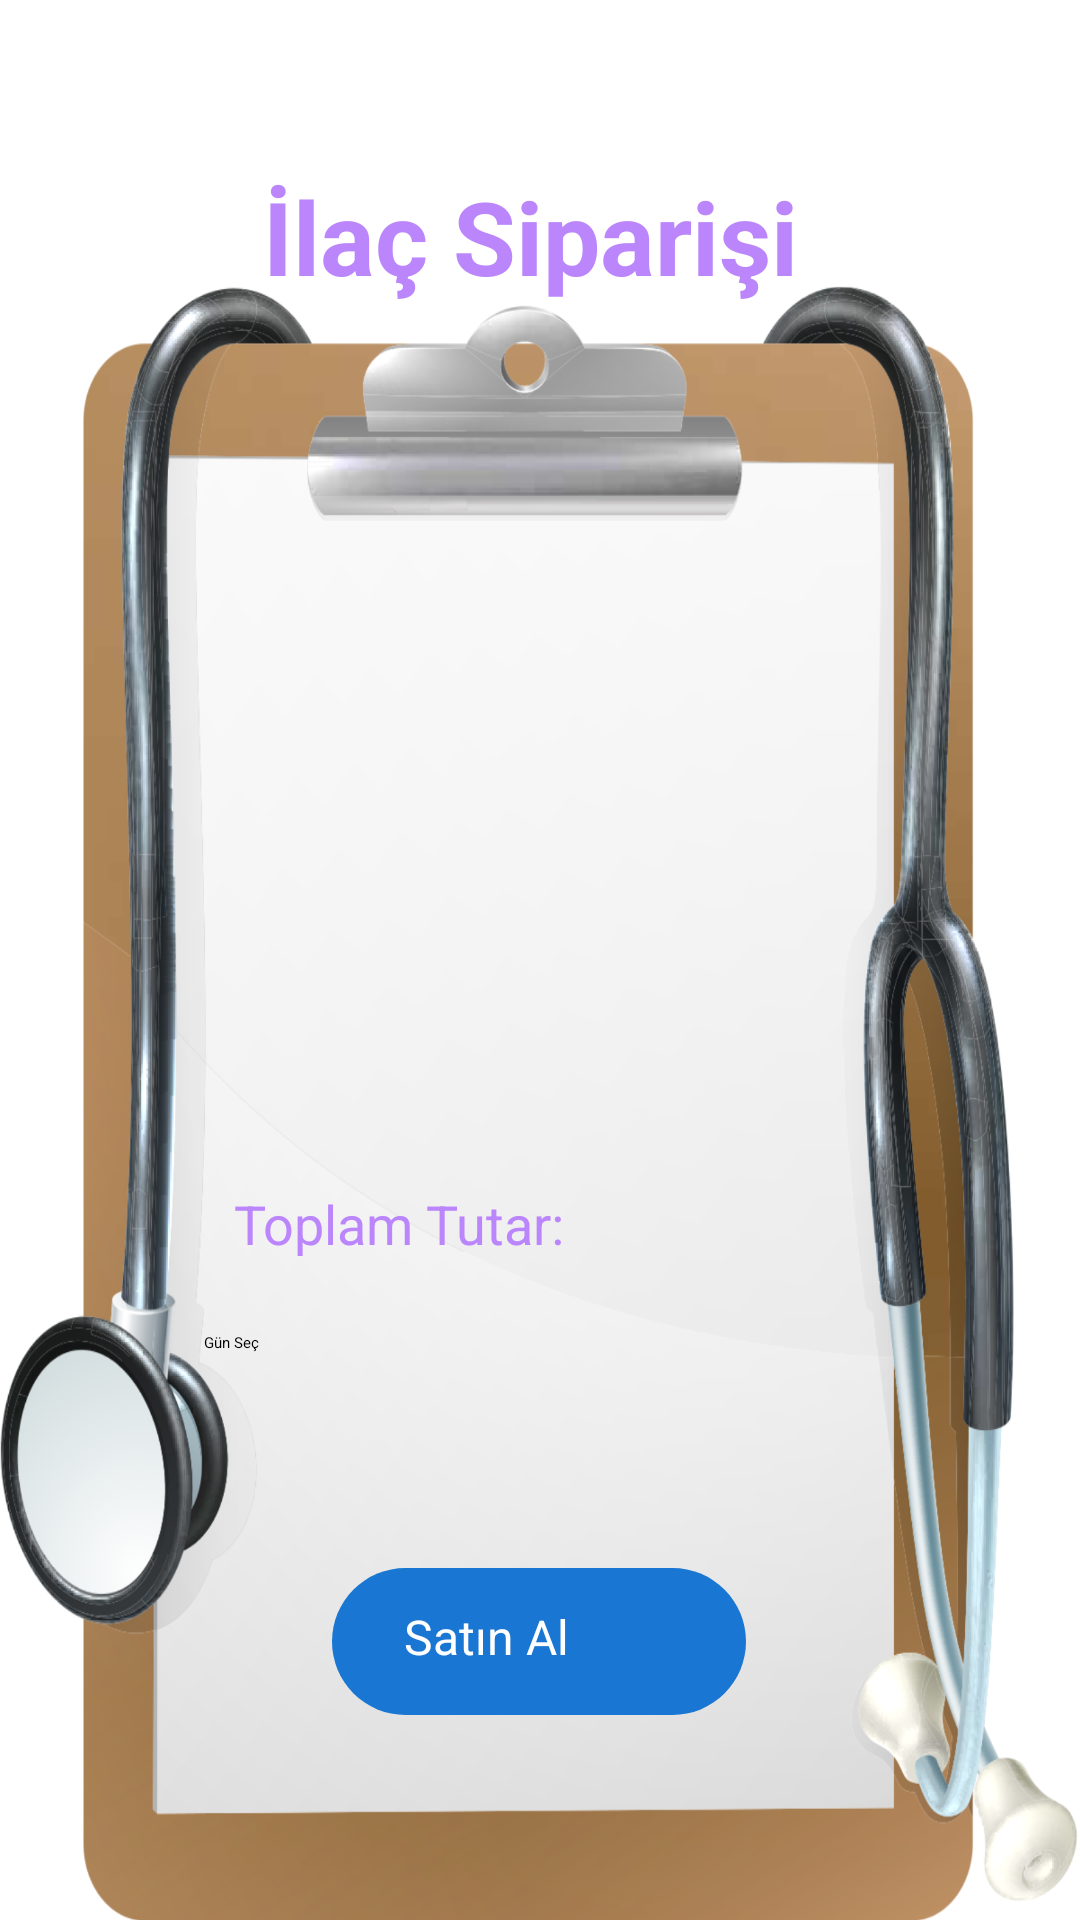

Reconstruct the res/layout file that produces this screen, plus the resources it refers to.
<!-- AndroidManifest.xml: application theme Theme.MediCall -->
<!-- res/layout/activity_cart_buy_medicine.xml -->
<?xml version="1.0" encoding="utf-8"?>
<androidx.constraintlayout.widget.ConstraintLayout xmlns:android="http://schemas.android.com/apk/res/android"
    xmlns:app="http://schemas.android.com/apk/res-auto"
    xmlns:tools="http://schemas.android.com/tools"
    android:layout_width="match_parent"
    android:layout_height="match_parent"
    android:background="@drawable/backdoctor"
    tools:context=".CartBuyMedicineActivity">

        <ImageButton
            android:id="@+id/btn_back"
            android:layout_width="wrap_content"
            android:layout_height="wrap_content"
            android:src="@drawable/baseline_arrow_back_24"
            android:padding="16dp"
            android:contentDescription="@string/back_button_description"
            android:background="@android:color/transparent"
            app:layout_constraintStart_toStartOf="parent"
            app:layout_constraintTop_toTopOf="parent" />


        <TextView
            android:id="@+id/textViewMDtitle"
            android:layout_width="wrap_content"
            android:layout_height="wrap_content"
            android:text="İlaç Siparişi"
            android:textColor="@color/purple_200"
            android:textSize="34sp"
            android:textStyle="bold"
            app:layout_constraintBottom_toBottomOf="parent"
            app:layout_constraintEnd_toEndOf="parent"
            app:layout_constraintHorizontal_bias="0.482"
            app:layout_constraintStart_toStartOf="parent"
            app:layout_constraintTop_toTopOf="parent"
            app:layout_constraintVertical_bias="0.094" />


    <TextView
        android:id="@+id/textViewtotalCostmed"
        android:layout_width="wrap_content"
        android:layout_height="wrap_content"
        android:layout_marginBottom="220dp"
        android:text="Toplam Tutar: "
        android:textColor="@color/purple_200"
        android:textSize="18dp"
        app:flow_horizontalBias="0.51"
        app:layout_constraintBottom_toBottomOf="parent"
        app:layout_constraintEnd_toEndOf="parent"
        app:layout_constraintHorizontal_bias="0.317"
        app:layout_constraintStart_toStartOf="parent" />

    <Button
        android:id="@+id/buttoncheckoutmed"
        android:layout_width="138dp"
        android:layout_height="49dp"
        android:layout_marginTop="92dp"
        android:background="@drawable/button_background"
        android:paddingStart="24dp"
        android:paddingTop="12dp"
        android:paddingEnd="24dp"
        android:paddingBottom="12dp"
        android:text="Satın Al"
        android:textColor="@android:color/white"
        android:textSize="16sp"
        app:layout_constraintBottom_toBottomOf="parent"
        app:layout_constraintEnd_toEndOf="parent"
        app:layout_constraintHorizontal_bias="0.498"
        app:layout_constraintStart_toStartOf="parent"
        app:layout_constraintTop_toBottomOf="@+id/textViewtotalCostmed"
        app:layout_constraintVertical_bias="0.133" />

    <Button
        android:id="@+id/buttonCartMEDDate"
        style="?android:spinnerStyle"
        android:layout_width="126dp"
        android:layout_height="45dp"
        android:layout_marginTop="24dp"
        android:text="Gün Seç"
        android:textColor="@color/colorBlack"
        app:layout_constraintEnd_toEndOf="parent"
        app:layout_constraintHorizontal_bias="0.291"
        app:layout_constraintStart_toStartOf="parent"
        app:layout_constraintTop_toBottomOf="@+id/textViewtotalCostmed" />

    <ListView
            android:id="@+id/listViewMD"
            android:layout_width="263dp"
            android:layout_height="343dp"
            app:layout_constraintBottom_toBottomOf="@+id/buttoncheckoutmed"
            app:layout_constraintEnd_toEndOf="parent"
            app:layout_constraintHorizontal_bias="0.457"
            app:layout_constraintStart_toStartOf="parent"
            app:layout_constraintTop_toBottomOf="@+id/textViewMDtitle"
            app:layout_constraintVertical_bias="0.373" />




</androidx.constraintlayout.widget.ConstraintLayout>
<!-- resources referenced by this layout -->
<resources>
  <color name="colorBlack">#000000</color>
  <color name="purple_200">#FFBB86FC</color>
  <!-- drawable backdoctor: png bitmap (drawable, 648602 bytes) -->
  <!-- drawable button_background (drawable) -->
  <?xml version="1.0" encoding="utf-8"?>
  <shape xmlns:android="http://schemas.android.com/apk/res/android"
      android:shape="rectangle">
      <corners android:radius="30dp"/>
      <solid android:color="#1976D2"/>
  </shape>
  <string name="back_button_description">Geri</string>
</resources>
